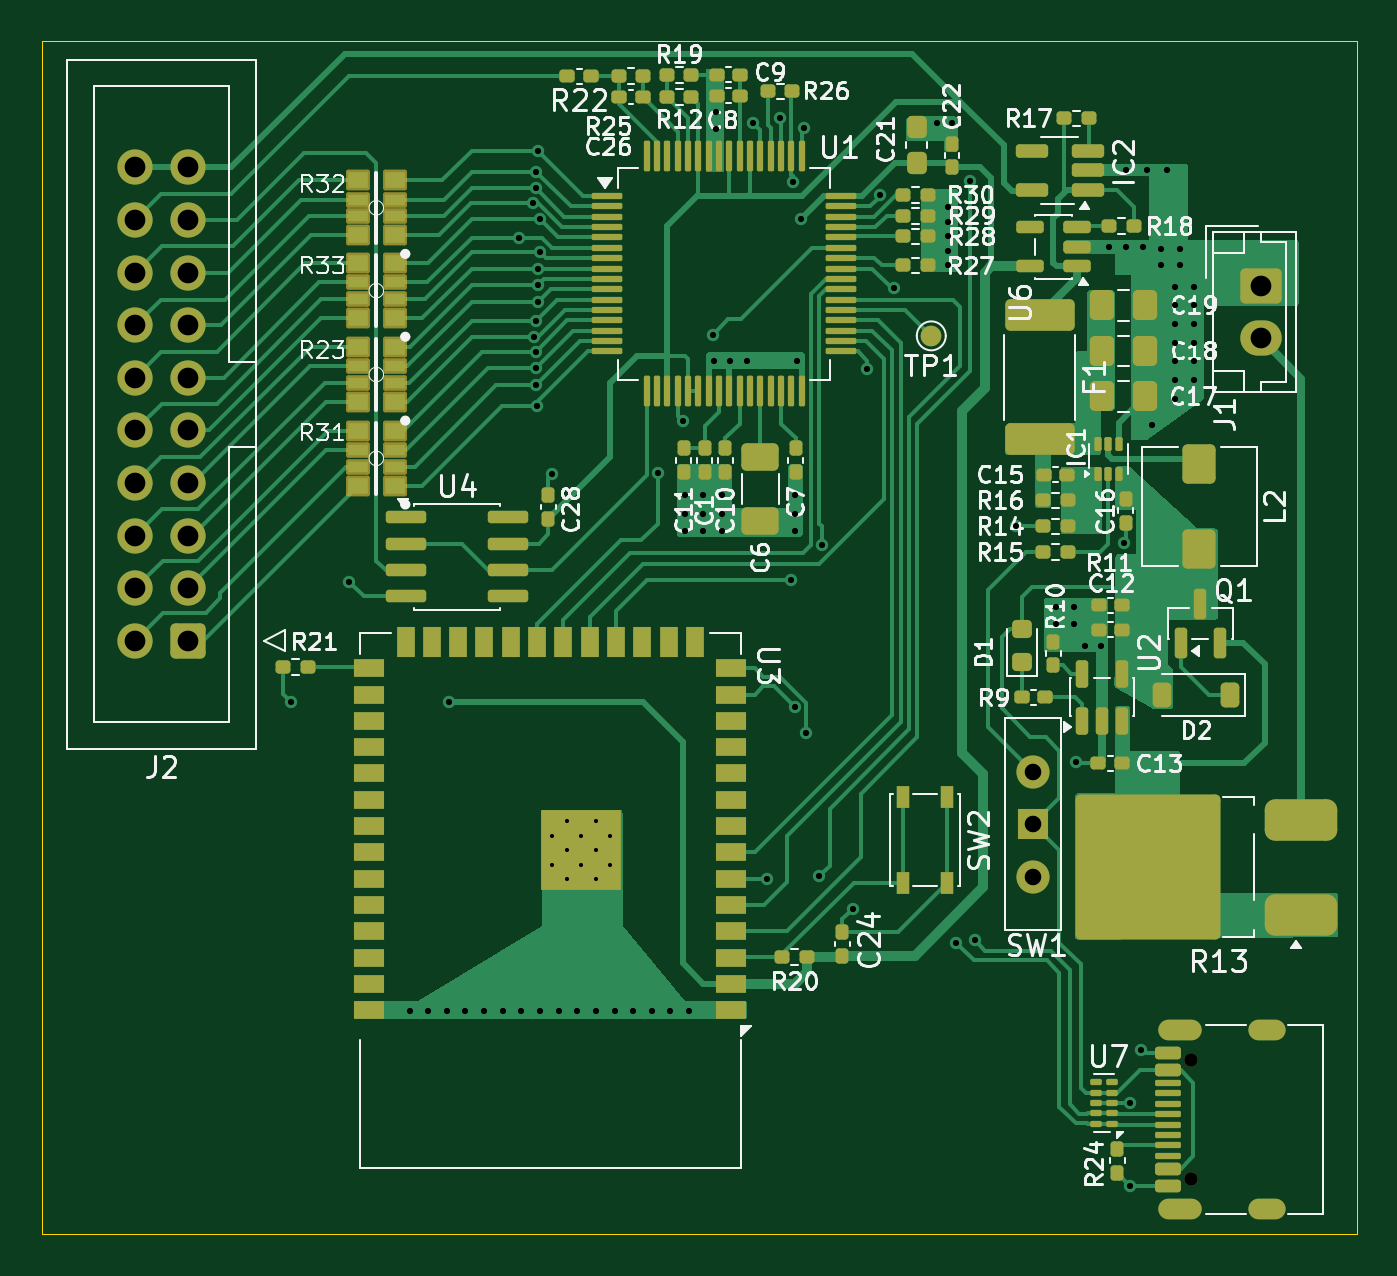
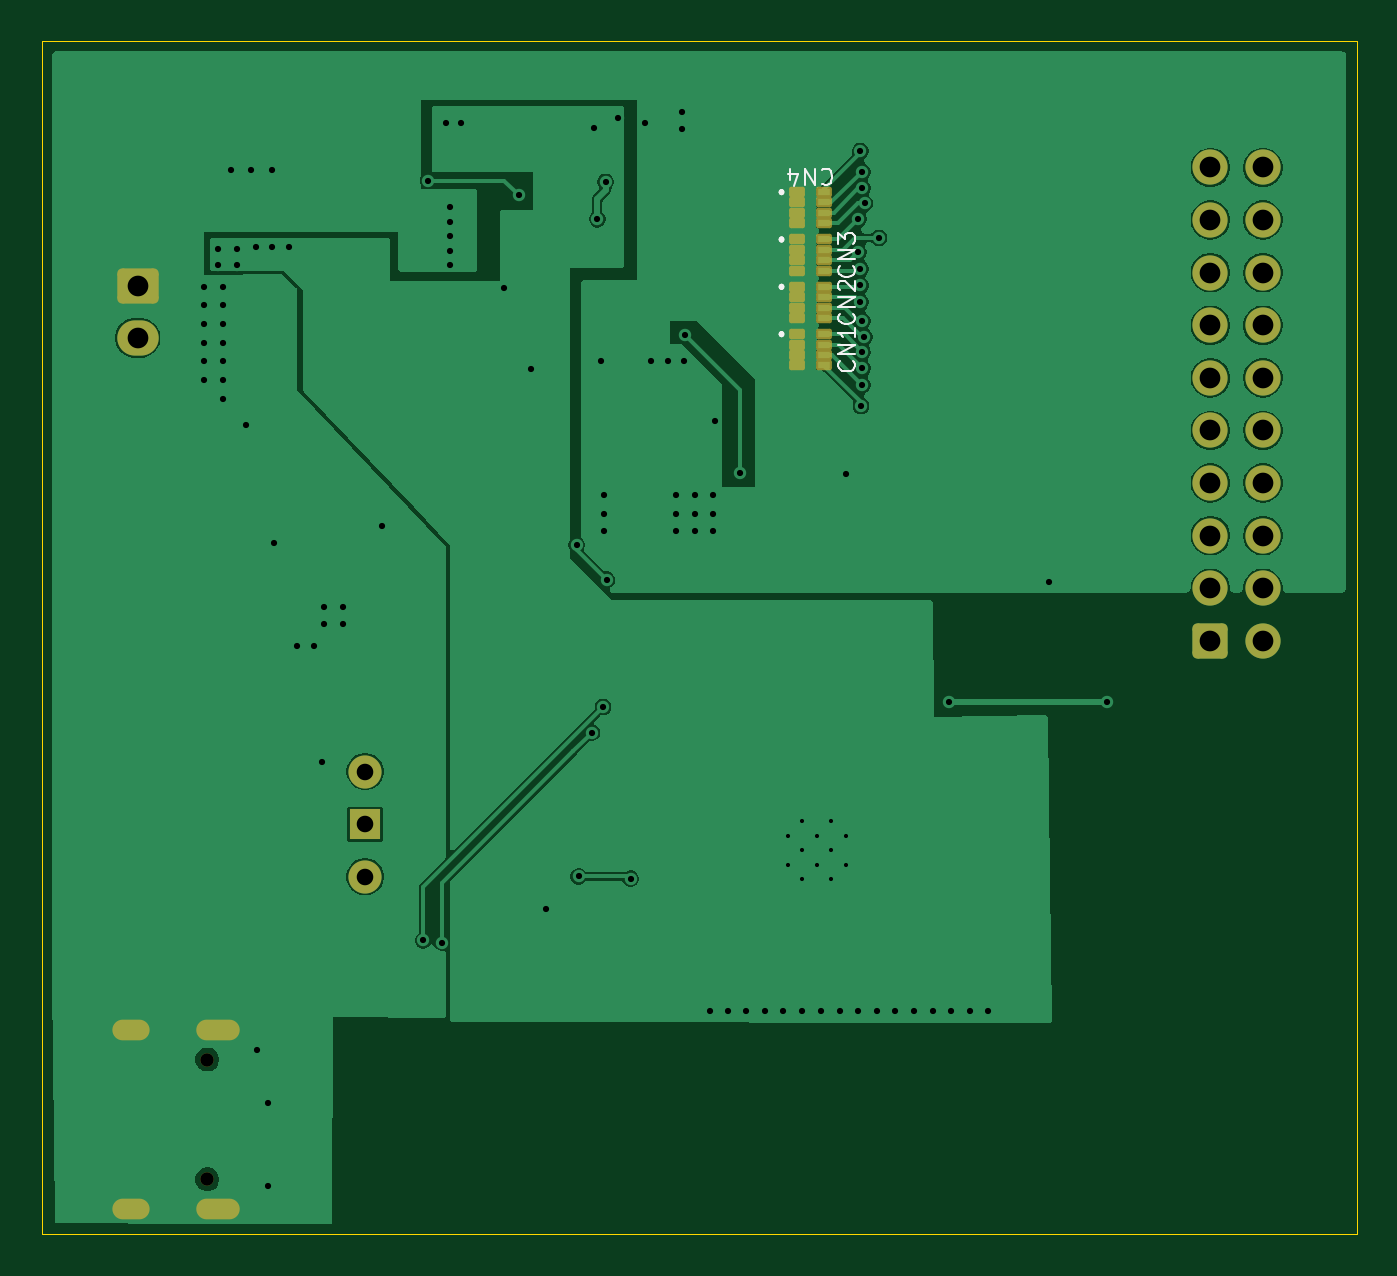
Circuit board: 11 layer files. Board 63.5 x 57.6 mm.
- bottom_copper: ads1299_test_board-B_Cu.gbr (71468 bytes)
- bottom_mask: ads1299_test_board-B_Mask.gbr (3282 bytes)
- paste: ads1299_test_board-B_Paste.gbr (1368 bytes)
- bottom_silk: ads1299_test_board-B_Silkscreen.gbr (30139 bytes)
- outline: ads1299_test_board-Edge_Cuts.gbr (697 bytes)
- top_copper: ads1299_test_board-F_Cu.gbr (74055 bytes)
- top_mask: ads1299_test_board-F_Mask.gbr (14475 bytes)
- paste: ads1299_test_board-F_Paste.gbr (12919 bytes)
- top_silk: ads1299_test_board-F_Silkscreen.gbr (107395 bytes)
- drill: ads1299_test_board-NPTH.drl (364 bytes)
- drill: ads1299_test_board-PTH.drl (3140 bytes)

=== bottom_copper: ads1299_test_board-B_Cu.gbr (71468 bytes, source omitted) ===
=== bottom_mask: ads1299_test_board-B_Mask.gbr (3282 bytes, source withheld) ===
=== paste: ads1299_test_board-B_Paste.gbr ===
%TF.GenerationSoftware,KiCad,Pcbnew,10.0.1*%
%TF.CreationDate,2026-07-16T21:16:00+03:00*%
%TF.ProjectId,ads1299_test_board,61647331-3239-4395-9f74-6573745f626f,rev?*%
%TF.SameCoordinates,Original*%
%TF.FileFunction,Paste,Bot*%
%TF.FilePolarity,Positive*%
%FSLAX46Y46*%
G04 Gerber Fmt 4.6, Leading zero omitted, Abs format (unit mm)*
G04 Created by KiCad (PCBNEW 10.0.1) date 2026-07-16 21:16:00*
%MOMM*%
%LPD*%
G01*
G04 APERTURE LIST*
%ADD10R,0.560000X0.300000*%
G04 APERTURE END LIST*
D10*
%TO.C,CN4*%
X137260000Y-78192000D03*
X137260000Y-78692000D03*
X137260000Y-79192000D03*
X137260000Y-79692000D03*
X135940000Y-79692000D03*
X135940000Y-79192000D03*
X135940000Y-78692000D03*
X135940000Y-78192000D03*
%TD*%
%TO.C,CN1*%
X137260000Y-85050000D03*
X137260000Y-85550000D03*
X137260000Y-86050000D03*
X137260000Y-86550000D03*
X135940000Y-86550000D03*
X135940000Y-86050000D03*
X135940000Y-85550000D03*
X135940000Y-85050000D03*
%TD*%
%TO.C,CN3*%
X137260000Y-80478000D03*
X137260000Y-80978000D03*
X137260000Y-81478000D03*
X137260000Y-81978000D03*
X135940000Y-81978000D03*
X135940000Y-81478000D03*
X135940000Y-80978000D03*
X135940000Y-80478000D03*
%TD*%
%TO.C,CN2*%
X137260000Y-82764000D03*
X137260000Y-83264000D03*
X137260000Y-83764000D03*
X137260000Y-84264000D03*
X135940000Y-84264000D03*
X135940000Y-83764000D03*
X135940000Y-83264000D03*
X135940000Y-82764000D03*
%TD*%
M02*

=== bottom_silk: ads1299_test_board-B_Silkscreen.gbr (30139 bytes, source omitted) ===
=== outline: ads1299_test_board-Edge_Cuts.gbr ===
%TF.GenerationSoftware,KiCad,Pcbnew,10.0.1*%
%TF.CreationDate,2026-07-16T21:16:00+03:00*%
%TF.ProjectId,ads1299_test_board,61647331-3239-4395-9f74-6573745f626f,rev?*%
%TF.SameCoordinates,Original*%
%TF.FileFunction,Profile,NP*%
%FSLAX46Y46*%
G04 Gerber Fmt 4.6, Leading zero omitted, Abs format (unit mm)*
G04 Created by KiCad (PCBNEW 10.0.1) date 2026-07-16 21:16:00*
%MOMM*%
%LPD*%
G01*
G04 APERTURE LIST*
%TA.AperFunction,Profile*%
%ADD10C,0.050000*%
%TD*%
G04 APERTURE END LIST*
D10*
X173736000Y-128524000D02*
X110236000Y-128524000D01*
X110236000Y-70900000D02*
X110236000Y-128524000D01*
X173736000Y-70900000D02*
X110236000Y-70900000D01*
X173736000Y-70900000D02*
X173736000Y-128524000D01*
M02*

=== top_copper: ads1299_test_board-F_Cu.gbr (74055 bytes, source omitted) ===
=== top_mask: ads1299_test_board-F_Mask.gbr (14475 bytes, source omitted) ===
=== paste: ads1299_test_board-F_Paste.gbr (12919 bytes, source omitted) ===
=== top_silk: ads1299_test_board-F_Silkscreen.gbr (107395 bytes, source omitted) ===
=== drill: ads1299_test_board-NPTH.drl ===
M48
; DRILL file KiCad 10.0.1 date 2026-07-16T21:16:01
; FORMAT={-:-/ absolute / metric / decimal}
; #@! TF.CreationDate,2026-07-16T21:16:01+03:00
; #@! TF.GenerationSoftware,Kicad,Pcbnew,10.0.1
; #@! TF.FileFunction,NonPlated,1,2,NPTH
FMAT,2
METRIC
; #@! TA.AperFunction,NonPlated,NPTH,ComponentDrill
T1C0.650
%
G90
G05
T1
X165.735Y-120.077
X165.735Y-125.857
M30

=== drill: ads1299_test_board-PTH.drl ===
M48
; DRILL file KiCad 10.0.1 date 2026-07-16T21:16:01
; FORMAT={-:-/ absolute / metric / decimal}
; #@! TF.CreationDate,2026-07-16T21:16:01+03:00
; #@! TF.GenerationSoftware,Kicad,Pcbnew,10.0.1
; #@! TF.FileFunction,Plated,1,2,PTH
FMAT,2
METRIC
; #@! TA.AperFunction,Plated,PTH,ComponentDrill
T1C0.200
; #@! TA.AperFunction,Plated,PTH,ViaDrill
T2C0.300
; #@! TA.AperFunction,Plated,PTH,ComponentDrill
T3C0.600
; #@! TA.AperFunction,Plated,PTH,ComponentDrill
T4C0.800
; #@! TA.AperFunction,Plated,PTH,ComponentDrill
T5C1.000
%
G90
G05
T1
X134.9Y-109.272
X134.9Y-110.672
X135.6Y-108.572
X135.6Y-109.972
X135.6Y-111.372
X136.3Y-109.272
X136.3Y-110.672
X137.0Y-108.572
X137.0Y-109.972
X137.0Y-111.372
X137.7Y-109.272
X137.7Y-110.672
T2
X122.3Y-102.832
X125.1Y-97.0
X128.016Y-117.732
X128.905Y-117.729
X129.8Y-117.732
X129.9Y-102.832
X130.7Y-117.732
X131.6Y-117.732
X132.5Y-117.732
X133.3Y-80.4
X133.4Y-117.732
X133.981Y-78.723
X134.0Y-85.2
X134.1Y-77.2
X134.1Y-78.0
X134.1Y-84.4
X134.1Y-85.9
X134.1Y-86.7
X134.1Y-87.5
X134.164Y-88.521
X134.2Y-76.2
X134.2Y-81.9
X134.2Y-82.7
X134.2Y-83.5
X134.3Y-79.5
X134.3Y-81.1
X134.3Y-117.732
X134.9Y-91.8
X135.2Y-117.732
X136.1Y-117.732
X137.0Y-117.732
X137.922Y-117.729
X138.8Y-117.732
X139.7Y-117.732
X140.0Y-91.732
X140.589Y-117.729
X141.2Y-89.232
X141.3Y-92.832
X141.3Y-93.732
X141.3Y-94.532
X141.478Y-117.729
X142.2Y-92.832
X142.2Y-93.732
X142.2Y-94.532
X142.65Y-85.082
X142.7Y-86.332
X142.8Y-74.332
X142.8Y-75.132
X143.1Y-92.832
X143.1Y-93.732
X143.1Y-94.532
X143.5Y-86.332
X144.3Y-86.332
X144.6Y-74.832
X145.29Y-111.342
X145.9Y-74.632
X146.442Y-96.91
X146.5Y-77.7
X146.6Y-92.832
X146.6Y-93.732
X146.6Y-94.532
X146.631Y-103.051
X146.7Y-86.332
X146.9Y-79.5
X147.05Y-75.082
X147.166Y-104.294
X147.8Y-111.232
X147.9Y-95.232
X149.4Y-112.8
X150.1Y-86.732
X150.7Y-78.332
X151.4Y-82.832
X153.5Y-74.832
X154.0Y-78.932
X154.0Y-79.632
X154.0Y-80.332
X154.0Y-81.032
X154.0Y-81.732
X154.2Y-74.832
X154.4Y-114.432
X155.067Y-77.632
X155.304Y-114.328
X157.3Y-94.332
X159.2Y-98.232
X159.2Y-99.032
X160.1Y-98.232
X160.1Y-99.032
X160.2Y-105.732
X160.6Y-100.132
X161.4Y-100.132
X161.8Y-80.832
X162.5Y-95.132
X162.6Y-77.132
X162.6Y-80.832
X162.81Y-126.167
X162.814Y-122.174
X163.322Y-119.634
X163.4Y-80.832
X163.6Y-77.132
X163.873Y-89.46
X164.3Y-80.932
X164.3Y-81.732
X164.6Y-77.132
X164.973Y-82.76
X164.973Y-83.66
X164.973Y-84.56
X164.973Y-85.46
X164.973Y-86.36
X164.973Y-87.26
X164.973Y-88.16
X165.2Y-80.932
X165.2Y-81.732
X165.873Y-82.76
X165.873Y-83.66
X165.873Y-84.56
X165.873Y-85.46
X165.873Y-86.36
X165.873Y-87.26
T4
X158.115Y-106.172
X158.115Y-108.712
X158.115Y-111.252
T5
X114.76Y-77.0
X114.76Y-79.54
X114.76Y-82.08
X114.76Y-84.62
X114.76Y-87.16
X114.76Y-89.7
X114.76Y-92.24
X114.76Y-94.78
X114.76Y-97.32
X114.76Y-99.86
X117.3Y-77.0
X117.3Y-79.54
X117.3Y-82.08
X117.3Y-84.62
X117.3Y-87.16
X117.3Y-89.7
X117.3Y-92.24
X117.3Y-94.78
X117.3Y-97.32
X117.3Y-99.86
X169.1Y-82.732
X169.1Y-85.232
T3
G00X164.665Y-118.647
M15
G01X165.765Y-118.647
M16
G05
G00X164.665Y-127.287
M15
G01X165.765Y-127.287
M16
G05
G00X169.015Y-118.647
M15
G01X169.815Y-118.647
M16
G05
G00X169.015Y-127.287
M15
G01X169.815Y-127.287
M16
G05
M30
